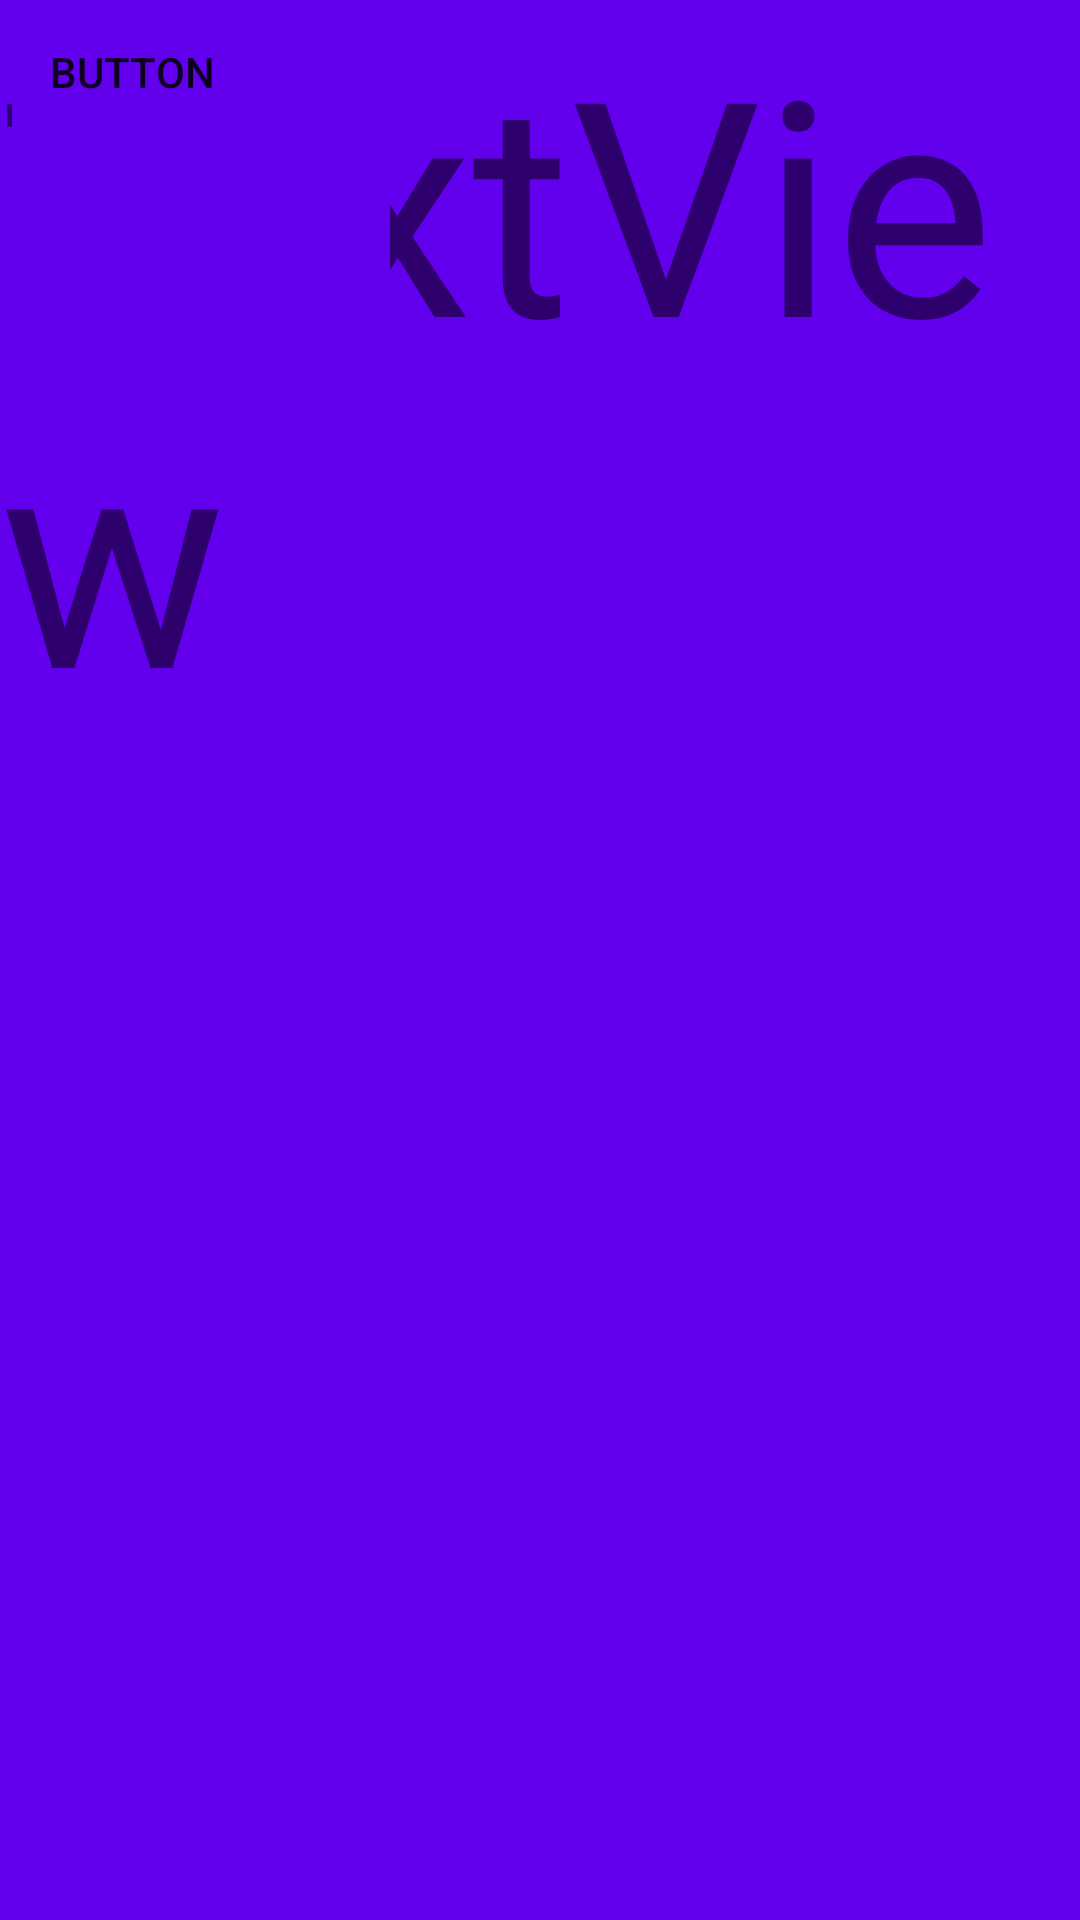

Write the Android layout XML for this screen, with the resource values it uses.
<!-- AndroidManifest.xml: application theme AppTheme.Game -->
<!-- res/layout/interacion_b.xml -->
<?xml version="1.0" encoding="utf-8"?>
<android.support.constraint.ConstraintLayout
    xmlns:android="http://schemas.android.com/apk/res/android"
    xmlns:app="http://schemas.android.com/apk/res-auto"
    xmlns:tools="http://schemas.android.com/tools"
    android:layout_width="match_parent"
    android:layout_height="match_parent"
    tools:context=".RazasPelajes">

    <LinearLayout
        android:id="@+id/linearLayout6"
        android:layout_width="250dp"
        android:layout_height="200dp"
        android:layout_marginEnd="60dp"
        android:layout_marginRight="60dp"
        android:orientation="horizontal"
        app:layout_constraintEnd_toStartOf="@+id/linearLayout8"
        tools:layout_editor_absoluteY="357dp"></LinearLayout>

    <LinearLayout
        android:id="@+id/linearLayout8"
        android:layout_width="250dp"
        android:layout_height="200dp"
        android:layout_marginEnd="50dp"
        android:layout_marginRight="50dp"
        android:orientation="horizontal"
        app:layout_constraintEnd_toEndOf="parent"
        tools:layout_editor_absoluteY="357dp"></LinearLayout>

    <LinearLayout
        android:id="@+id/linearLayout7"
        android:layout_width="250dp"
        android:layout_height="200dp"
        android:layout_marginEnd="60dp"
        android:layout_marginRight="60dp"
        android:orientation="horizontal"
        app:layout_constraintEnd_toStartOf="@+id/linearLayout6"
        tools:layout_editor_absoluteY="357dp">

    </LinearLayout>

    <LinearLayout
        android:id="@+id/linearLayout5"
        android:layout_width="250dp"
        android:layout_height="200dp"
        android:layout_marginEnd="60dp"
        android:layout_marginRight="60dp"
        android:orientation="horizontal"
        app:layout_constraintEnd_toStartOf="@+id/linearLayout7"
        tools:layout_editor_absoluteY="357dp"></LinearLayout>

    <Button
        android:id="@+id/button8"
        android:background="@drawable/main_button"
        android:layout_width="wrap_content"
        android:layout_height="wrap_content"
        android:text="Button"
        tools:layout_editor_absoluteX="1157dp"
        tools:layout_editor_absoluteY="583dp" />

    <TextView
        android:id="@+id/textView3"
        android:layout_width="wrap_content"
        android:layout_height="wrap_content"
        android:text="TextView"
        android:textSize="100dp"
        tools:layout_editor_absoluteX="317dp"
        tools:layout_editor_absoluteY="113dp" />

    <ImageButton
        android:id="@+id/imageButton2"
        android:layout_width="134dp"
        android:layout_height="134dp"
        android:backgroundTint="@color/colorPrimary"
        app:srcCompat="@drawable/play_sound"
        android:scaleType="fitCenter"
        tools:layout_editor_absoluteX="821dp"
        tools:layout_editor_absoluteY="113dp" />

</android.support.constraint.ConstraintLayout>
<!-- resources referenced by this layout -->
<resources>
  <style name="AppTheme.Game" parent="Theme.AppCompat.Light.DarkActionBar">
          <item name="windowActionBar">false</item>
          <item name="windowNoTitle">true</item>
          <item name="android:windowFullscreen">true</item>
          <item name="android:windowBackground">@color/colorPrimary</item>
          <item name="colorPrimary">@color/colorPrimary</item>
          <item name="colorPrimaryDark">@color/colorPrimaryDark</item>
          <item name="colorAccent">@color/colorAccent</item>
      </style>
  <!-- not gathered from this repository: default colours our renderer supplied (Android Studio template values) -->
  <color name="colorPrimary">#FF6200EE</color>
  <color name="colorPrimaryDark">#FF3700B3</color>
  <color name="colorAccent">#FF03DAC5</color>
</resources>
